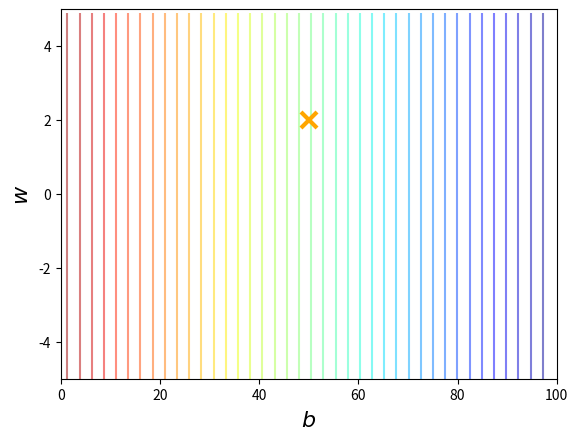

Reproduce this figure in Python.
import numpy as np
import matplotlib.pyplot as plt

#Generate Data Samples

x = np.random.randint(0,100,10)
y = (x * 2) + 50

#Plot the landscape of the loss function

bb = np.arange(0,100,1)
ww = np.arange(-5,5,0.1)
Z = np.zeros((len(bb),len(ww)))

for i in range(len(bb)):
    for j in range(len(ww)):
        b = bb[i]
        w = ww[i]
        Z[j][i] = 0
        
        for n in range(len(x)):
            Z[j][i] = Z[j][i] + (y[n] - b - w*x[n]**2)
            Z[j][i] = Z[j][i]/len(x)
plt.contour(bb,ww,Z,50, alpha = 0.5, cmap = plt.get_cmap('jet'))
plt.plot([50],[2],'x', ms = 12, markeredgewidth = 3, color= 'orange')
plt.xlim(0,100)
plt.ylim(-5,5)
plt.xlabel(r'$b$',fontsize=16)
plt.ylabel(r'$w$',fontsize=16)
plt.show()